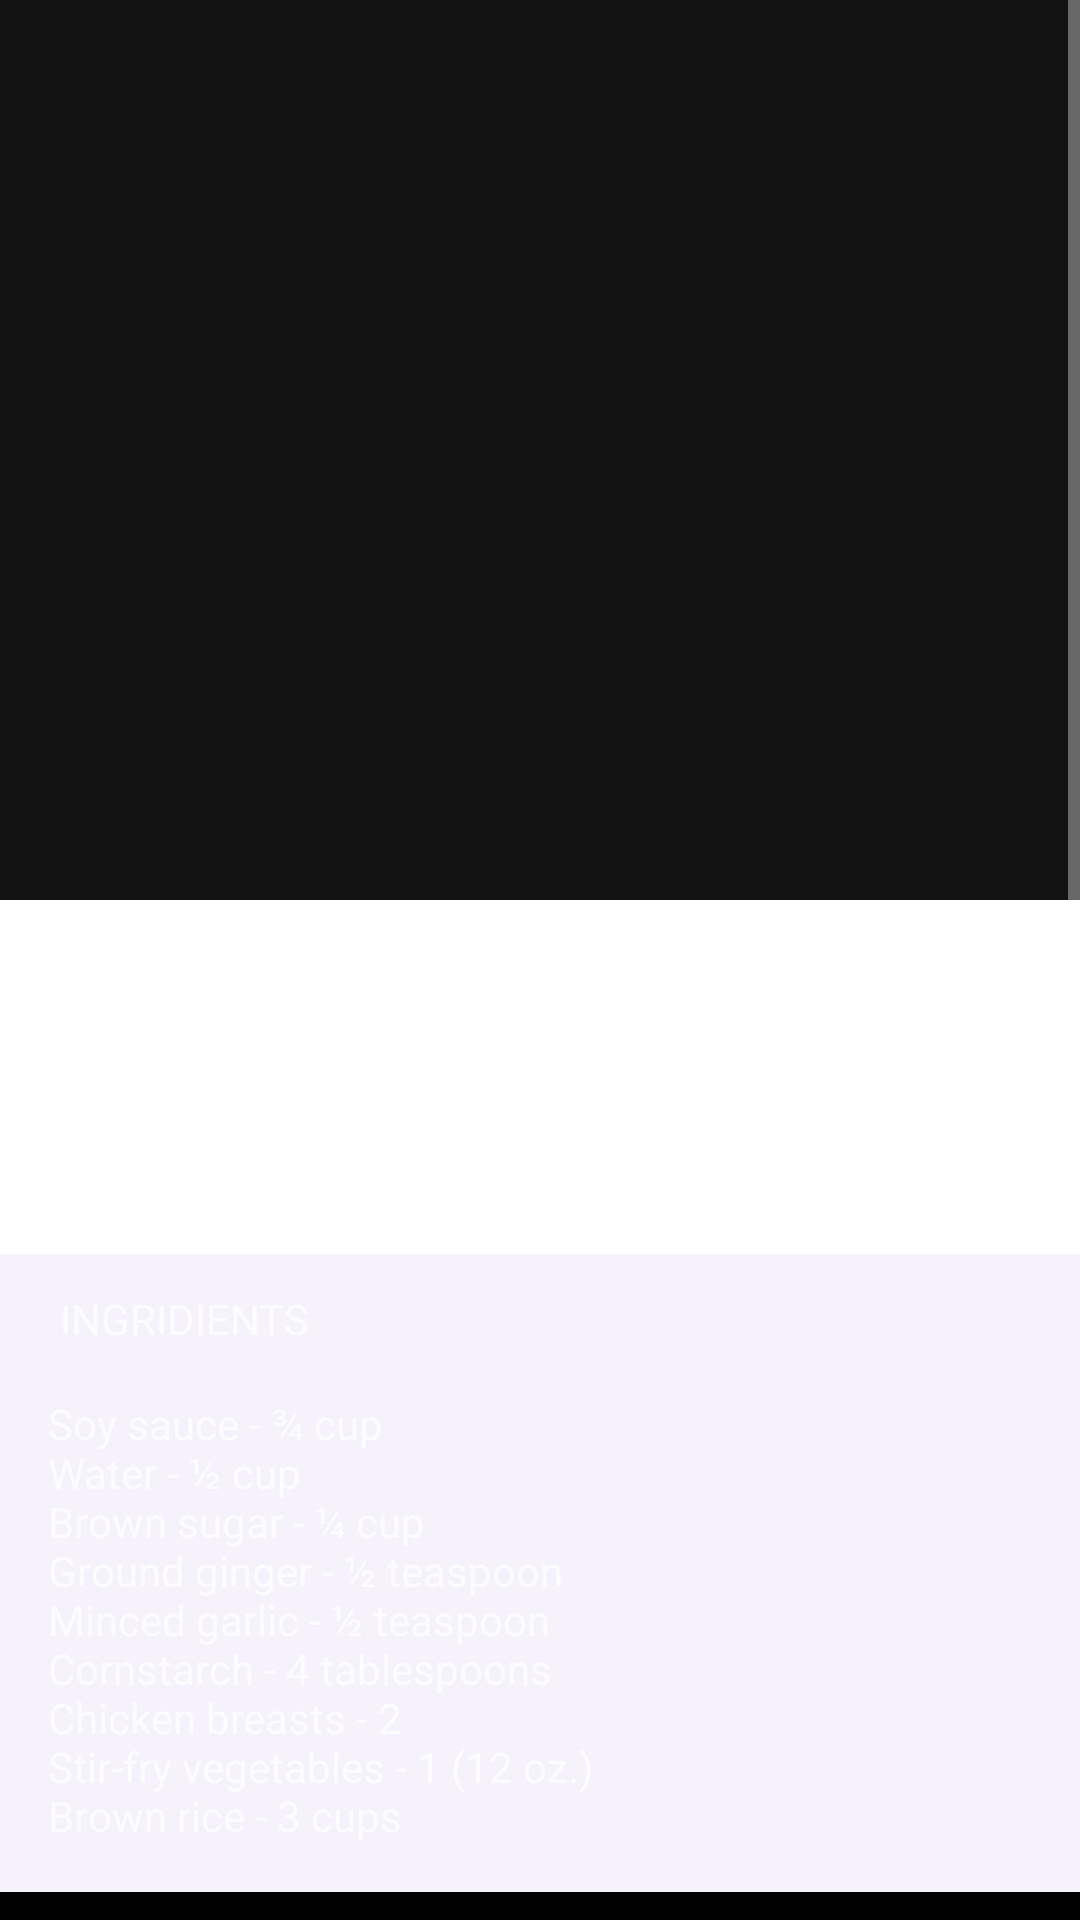

This screen was rendered from an Android layout file. Write that file and the resources it references.
<!-- AndroidManifest.xml: application theme Theme.Epaminternshipandroidlihogub -->
<!-- res/layout/activity_meal_details.xml -->
<?xml version="1.0" encoding="utf-8"?>
<androidx.constraintlayout.widget.ConstraintLayout
    xmlns:android="http://schemas.android.com/apk/res/android"
    android:layout_width="match_parent"
    android:layout_height="match_parent">

    <ScrollView
        android:layout_width="match_parent"
        android:layout_height="match_parent">

        <LinearLayout
            android:orientation="vertical"
            android:layout_width="match_parent"
            android:layout_height="wrap_content">

            <ImageView
                android:layout_width="match_parent"
                android:layout_height="@dimen/meal_details_top_image_height"
                android:scaleType="centerCrop"
                android:layout_gravity="top"
                android:src="@drawable/chicken_details" />

            <LinearLayout
                android:orientation="vertical"
                android:layout_width="match_parent"
                android:layout_height="wrap_content"
                android:background="@color/white">

                <TextView
                    android:id="@+id/cuisine"
                    android:paddingTop="@dimen/meal_details_cuisine_text_padding_top"
                    android:layout_width="match_parent"
                    android:layout_height="wrap_content"
                    android:paddingStart="@dimen/meal_details_cuisine_text_padding_start"
                    android:paddingEnd="@dimen/meal_details_cuisine_text_padding_end"
                    style="@style/meal_details_cuisine_text"
                    android:text="@string/japaneese"/>

                <TextView
                    android:id="@+id/name"
                    android:layout_width="match_parent"
                    android:layout_height="wrap_content"
                    android:layout_marginTop="@dimen/meal_details_name_text_margin_top"
                    android:paddingStart="@dimen/meal_details_name_text_padding_start"
                    android:paddingEnd="@dimen/meal_details_name_text_padding_end"
                    style="@style/meal_details_name_text"
                    android:text="@string/teriyaki_chicken_casserole"/>

                <HorizontalScrollView
                    android:layout_marginTop="@dimen/meal_details_tag_view_margin_top"
                    android:paddingStart="@dimen/meal_details_tag_view_padding_start"
                    android:paddingEnd="@dimen/meal_details_tag_view_padding_end"
                    android:layout_width="match_parent"
                    android:layout_height="match_parent">

                    <LinearLayout
                        android:layout_width="wrap_content"
                        android:layout_height="wrap_content">

                        <TextView
                            android:layout_width="@dimen/meal_details_tag_width"
                            android:layout_height="@dimen/meal_details_tag_height"
                            android:layout_marginStart="@dimen/meal_details_tag_margin_start"
                            android:layout_marginEnd="@dimen/meal_details_tag_margin_end"
                            style="@style/meal_details_tag"
                            android:gravity="center|center_vertical"
                            android:text="@string/meat" />

                        <TextView
                            android:layout_width="@dimen/meal_details_tag_width"
                            android:layout_height="@dimen/meal_details_tag_height"
                            android:layout_marginStart="@dimen/meal_details_tag_margin_start"
                            android:layout_marginEnd="@dimen/meal_details_tag_margin_end"
                            android:gravity="center|center_vertical"
                            style="@style/meal_details_tag"
                            android:text="@string/casserole" />

                    </LinearLayout>

                </HorizontalScrollView>

                <LinearLayout
                    android:orientation="vertical"
                    android:layout_width="match_parent"
                    android:layout_height="wrap_content"
                    android:layout_marginTop="24dp"
                    android:paddingTop="12dp"
                    android:background="@color/blue_light">

                    <TextView
                        android:paddingStart="@dimen/meal_details_ingridients_title_text_padding_start"
                        android:paddingEnd="@dimen/meal_details_ingridients_title_text_padding_end"
                        android:layout_width="match_parent"
                        android:layout_height="wrap_content"
                        style="@style/meal_details_ingridients_title_text"
                        android:text="@string/ingridients"/>

                    <TextView
                        android:id="@+id/ingridients"
                        android:layout_margin="@dimen/meal_details_ingridients_content_text_margin"
                        android:layout_width="match_parent"
                        android:layout_height="wrap_content"
                       style="@style/meal_details_ingridients_content_text"
                        android:text="@string/chicken_recipe"/>

                </LinearLayout>

            </LinearLayout>

            <ImageView
                android:layout_width="match_parent"
                android:layout_height="wrap_content"
                android:src="@drawable/chicken_preview_video"
                android:scaleType="centerCrop"/>

        </LinearLayout>

    </ScrollView>

</androidx.constraintlayout.widget.ConstraintLayout>
<!-- resources referenced by this layout -->
<resources>
  <color name="blue_light">#F5F2FC</color>
  <color name="white">#FFFFFFFF</color>
  <dimen name="meal_details_cuisine_text_padding_end">20dp</dimen>
  <dimen name="meal_details_cuisine_text_padding_start">20dp</dimen>
  <dimen name="meal_details_cuisine_text_padding_top">20dp</dimen>
  <dimen name="meal_details_ingridients_content_text_margin">16dp</dimen>
  <dimen name="meal_details_ingridients_title_text_padding_end">20dp</dimen>
  <dimen name="meal_details_ingridients_title_text_padding_start">20dp</dimen>
  <dimen name="meal_details_name_text_margin_top">4dp</dimen>
  <dimen name="meal_details_name_text_padding_end">20dp</dimen>
  <dimen name="meal_details_name_text_padding_start">20dp</dimen>
  <dimen name="meal_details_tag_height">24dp</dimen>
  <dimen name="meal_details_tag_margin_end">4dp</dimen>
  <dimen name="meal_details_tag_margin_start">4dp</dimen>
  <dimen name="meal_details_tag_view_margin_top">8dp</dimen>
  <dimen name="meal_details_tag_view_padding_end">20dp</dimen>
  <dimen name="meal_details_tag_view_padding_start">20dp</dimen>
  <dimen name="meal_details_tag_width">96dp</dimen>
  <dimen name="meal_details_top_image_height">300dp</dimen>
  <!-- drawable chicken_preview_video: jpg bitmap (drawable, 44632 bytes) -->
  <string name="casserole">Casserole</string>
  <string name="chicken_recipe">Soy sauce - &amp;#190; cup\nWater - &amp;#189; cup\nBrown sugar - &amp;#188; cup\nGround ginger - &amp;#189; teaspoon\nMinced garlic - &amp;#189; teaspoon\nCornstarch - 4 tablespoons\nChicken breasts - 2\nStir-fry vegetables - 1 (12 oz.)\nBrown rice - 3 cups</string>
  <string name="ingridients">INGRIDIENTS</string>
  <string name="japaneese">JAPANEESE</string>
  <string name="meat">Meat</string>
  <string name="teriyaki_chicken_casserole">Teriyaki Chicken Casserole</string>
  <style name="Theme.Epaminternshipandroidlihogub" parent="Theme.MaterialComponents.NoActionBar">
          
          <item name="colorPrimary">@color/blue_light</item>
          <item name="colorPrimaryVariant">@color/blue_light</item>
          <item name="colorOnPrimary">@color/black</item>
          
          <item name="colorSecondary">@color/pink</item>
          <item name="colorSecondaryVariant">@color/pink_dark</item>
          <item name="colorOnSecondary">@color/white</item>
          
          <item name="android:statusBarColor" tools:targetApi="l">?attr/colorPrimary</item>
          
      </style>
  <color name="black">#FF000000</color>
  <color name="pink">#FF7070</color>
  <color name="pink_dark">#E66761</color>
</resources>
